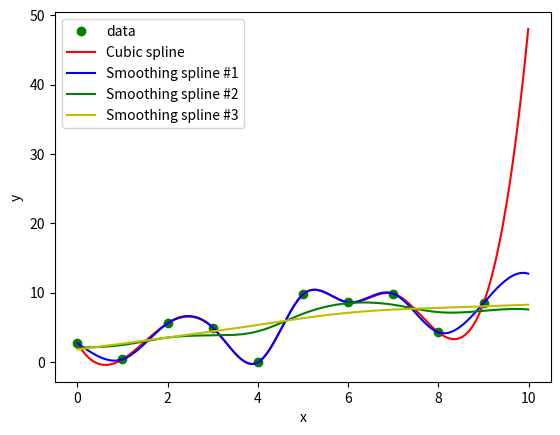

Python code for this plot:
import matplotlib.pyplot as plt
from scipy.interpolate import CubicSpline, make_smoothing_spline

import numpy as np

# hodnoty na x-ové ose
x = np.arange(0, 10)

# generátor pseudonáhodných dat
rng = np.random.default_rng(seed=42)

# hodnoty na y-ové ose
y = x + 10 * rng.random((len(x))) - 5

# vykreslení bodů
plt.plot(x, y, "go", label="data")

# vytvoření spline
spline1 = CubicSpline(x, y)
spline2 = make_smoothing_spline(x, y, lam=0)
spline3 = make_smoothing_spline(x, y, lam=0.5)
spline4 = make_smoothing_spline(x, y, lam=10)

x = np.arange(0, 10, 0.01)

# vykreslení křivek
plt.plot(x, spline1(x), "r-", label="Cubic spline")

plt.plot(x, spline2(x), "b-", label="Smoothing spline #1")
plt.plot(x, spline3(x), "g-", label="Smoothing spline #2")
plt.plot(x, spline4(x), "y-", label="Smoothing spline #3")

# popis os a legenda
plt.xlabel("x")
plt.ylabel("y")
plt.legend()

# uložení grafu do rastrového obrázku
plt.savefig("comparison_2.png")

# zobrazení grafu
plt.show()
